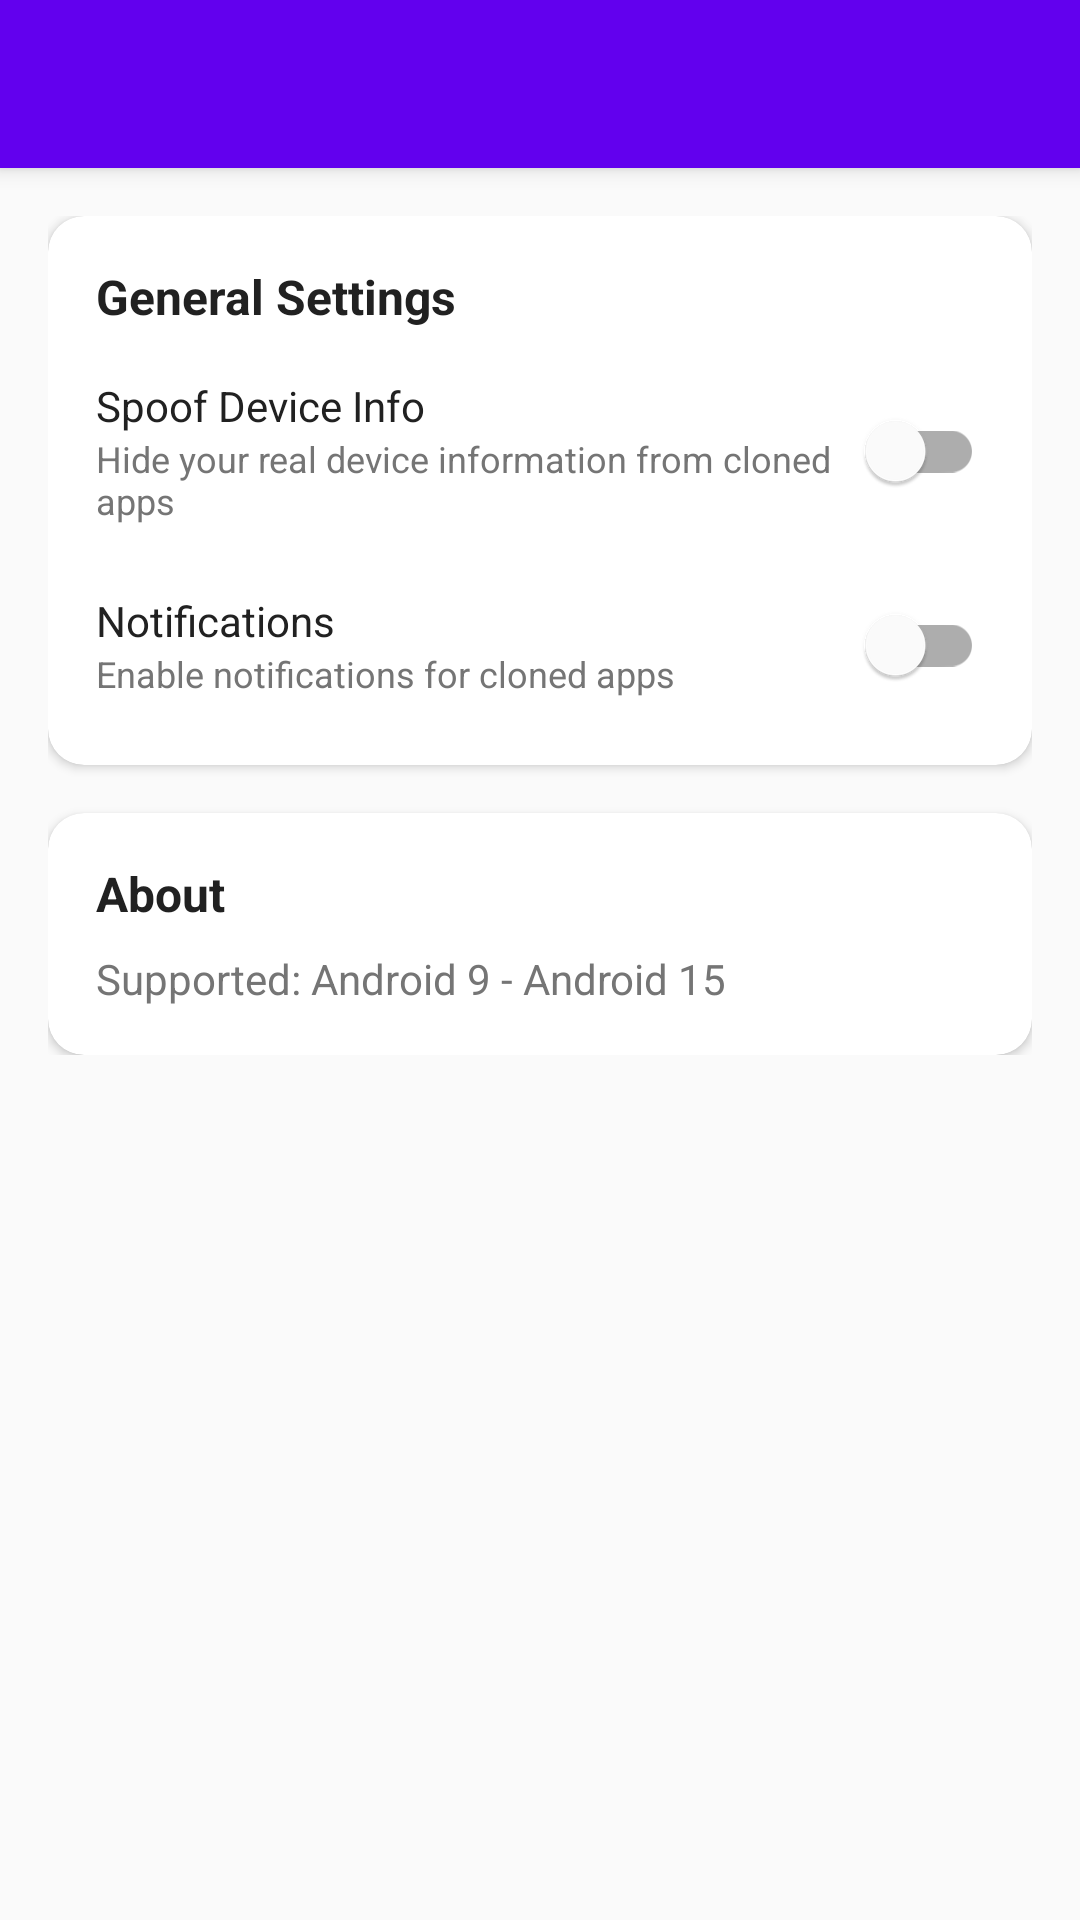

Produce the Android XML layout that renders to this screen, including the resource entries it uses.
<!-- AndroidManifest.xml: application theme Theme.VirtualSpace -->
<!-- res/layout/activity_settings.xml -->
<?xml version="1.0" encoding="utf-8"?>
<androidx.coordinatorlayout.widget.CoordinatorLayout
    xmlns:android="http://schemas.android.com/apk/res/android"
    xmlns:app="http://schemas.android.com/apk/res-auto"
    android:layout_width="match_parent"
    android:layout_height="match_parent">

    <com.google.android.material.appbar.AppBarLayout
        android:layout_width="match_parent"
        android:layout_height="wrap_content">

        <com.google.android.material.appbar.MaterialToolbar
            android:id="@+id/toolbar"
            android:layout_width="match_parent"
            android:layout_height="?attr/actionBarSize"
            android:background="@color/colorPrimary"
            app:titleTextColor="@color/white" />

    </com.google.android.material.appbar.AppBarLayout>

    <androidx.core.widget.NestedScrollView
        android:layout_width="match_parent"
        android:layout_height="match_parent"
        app:layout_behavior="@string/appbar_scrolling_view_behavior">

        <LinearLayout
            android:layout_width="match_parent"
            android:layout_height="wrap_content"
            android:orientation="vertical"
            android:padding="@dimen/padding_medium">

            <androidx.cardview.widget.CardView
                android:layout_width="match_parent"
                android:layout_height="wrap_content"
                app:cardCornerRadius="@dimen/card_corner_radius"
                app:cardElevation="@dimen/card_elevation">

                <LinearLayout
                    android:layout_width="match_parent"
                    android:layout_height="wrap_content"
                    android:orientation="vertical"
                    android:padding="@dimen/padding_medium">

                    <TextView
                        android:layout_width="wrap_content"
                        android:layout_height="wrap_content"
                        android:text="General Settings"
                        android:textSize="@dimen/text_size_large"
                        android:textStyle="bold"
                        android:textColor="@color/text_primary" />

                    <LinearLayout
                        android:layout_width="match_parent"
                        android:layout_height="wrap_content"
                        android:layout_marginTop="@dimen/margin_medium"
                        android:orientation="horizontal"
                        android:gravity="center_vertical">

                        <LinearLayout
                            android:layout_width="0dp"
                            android:layout_height="wrap_content"
                            android:layout_weight="1"
                            android:orientation="vertical">

                            <TextView
                                android:layout_width="wrap_content"
                                android:layout_height="wrap_content"
                                android:text="@string/settings_spoof_device"
                                android:textSize="@dimen/text_size_medium"
                                android:textColor="@color/text_primary" />

                            <TextView
                                android:layout_width="wrap_content"
                                android:layout_height="wrap_content"
                                android:text="@string/settings_spoof_device_summary"
                                android:textSize="@dimen/text_size_small"
                                android:textColor="@color/text_secondary" />

                        </LinearLayout>

                        <com.google.android.material.switchmaterial.SwitchMaterial
                            android:id="@+id/switchGlobalSpoof"
                            android:layout_width="wrap_content"
                            android:layout_height="wrap_content" />

                    </LinearLayout>

                    <LinearLayout
                        android:layout_width="match_parent"
                        android:layout_height="wrap_content"
                        android:layout_marginTop="@dimen/margin_medium"
                        android:orientation="horizontal"
                        android:gravity="center_vertical">

                        <LinearLayout
                            android:layout_width="0dp"
                            android:layout_height="wrap_content"
                            android:layout_weight="1"
                            android:orientation="vertical">

                            <TextView
                                android:layout_width="wrap_content"
                                android:layout_height="wrap_content"
                                android:text="@string/settings_notifications"
                                android:textSize="@dimen/text_size_medium"
                                android:textColor="@color/text_primary" />

                            <TextView
                                android:layout_width="wrap_content"
                                android:layout_height="wrap_content"
                                android:text="@string/settings_notifications_summary"
                                android:textSize="@dimen/text_size_small"
                                android:textColor="@color/text_secondary" />

                        </LinearLayout>

                        <com.google.android.material.switchmaterial.SwitchMaterial
                            android:id="@+id/switchNotifications"
                            android:layout_width="wrap_content"
                            android:layout_height="wrap_content" />

                    </LinearLayout>

                </LinearLayout>

            </androidx.cardview.widget.CardView>

            <androidx.cardview.widget.CardView
                android:layout_width="match_parent"
                android:layout_height="wrap_content"
                android:layout_marginTop="@dimen/margin_medium"
                app:cardCornerRadius="@dimen/card_corner_radius"
                app:cardElevation="@dimen/card_elevation">

                <LinearLayout
                    android:layout_width="match_parent"
                    android:layout_height="wrap_content"
                    android:orientation="vertical"
                    android:padding="@dimen/padding_medium">

                    <TextView
                        android:layout_width="wrap_content"
                        android:layout_height="wrap_content"
                        android:text="About"
                        android:textSize="@dimen/text_size_large"
                        android:textStyle="bold"
                        android:textColor="@color/text_primary" />

                    <TextView
                        android:layout_width="wrap_content"
                        android:layout_height="wrap_content"
                        android:layout_marginTop="@dimen/margin_small"
                        android:text="@string/about_supported_versions"
                        android:textSize="@dimen/text_size_medium"
                        android:textColor="@color/text_secondary" />

                </LinearLayout>

            </androidx.cardview.widget.CardView>

        </LinearLayout>

    </androidx.core.widget.NestedScrollView>

</androidx.coordinatorlayout.widget.CoordinatorLayout>
<!-- resources referenced by this layout -->
<resources>
  <color name="colorPrimary">#6200EE</color>
  <color name="text_primary">#212121</color>
  <color name="text_secondary">#757575</color>
  <color name="white">#FFFFFF</color>
  <dimen name="card_corner_radius">12dp</dimen>
  <dimen name="card_elevation">2dp</dimen>
  <dimen name="margin_medium">16dp</dimen>
  <dimen name="margin_small">8dp</dimen>
  <dimen name="padding_medium">16dp</dimen>
  <dimen name="text_size_large">16sp</dimen>
  <dimen name="text_size_medium">14sp</dimen>
  <dimen name="text_size_small">12sp</dimen>
  <string name="about_supported_versions">Supported: Android 9 - Android 15</string>
  <string name="settings_notifications">Notifications</string>
  <string name="settings_notifications_summary">Enable notifications for cloned apps</string>
  <string name="settings_spoof_device">Spoof Device Info</string>
  <string name="settings_spoof_device_summary">Hide your real device information from cloned apps</string>
  <style name="Theme.VirtualSpace" parent="Theme.MaterialComponents.DayNight.NoActionBar">
          <item name="colorPrimary">@color/colorPrimary</item>
          <item name="colorPrimaryDark">@color/colorPrimaryDark</item>
          <item name="colorPrimaryVariant">@color/colorPrimaryVariant</item>
          <item name="colorOnPrimary">@color/colorOnPrimary</item>
          <item name="colorSecondary">@color/colorSecondary</item>
          <item name="colorSecondaryVariant">@color/colorSecondaryVariant</item>
          <item name="colorOnSecondary">@color/colorOnSecondary</item>
          <item name="android:colorBackground">@color/colorBackground</item>
          <item name="colorSurface">@color/colorSurface</item>
          <item name="colorOnBackground">@color/colorOnBackground</item>
          <item name="colorOnSurface">@color/colorOnSurface</item>
          <item name="colorError">@color/colorError</item>
          <item name="colorOnError">@color/colorOnError</item>
          <item name="android:statusBarColor">@color/colorPrimaryDark</item>
      </style>
  <color name="colorPrimaryDark">#3700B3</color>
  <color name="colorPrimaryVariant">#3700B3</color>
  <color name="colorOnPrimary">#FFFFFF</color>
  <color name="colorSecondary">#03DAC6</color>
  <color name="colorSecondaryVariant">#018786</color>
  <color name="colorOnSecondary">#000000</color>
  <color name="colorBackground">#FAFAFA</color>
  <color name="colorSurface">#FFFFFF</color>
  <color name="colorOnBackground">#000000</color>
  <color name="colorOnSurface">#000000</color>
  <color name="colorError">#B00020</color>
  <color name="colorOnError">#FFFFFF</color>
</resources>
